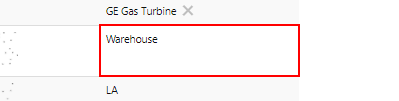
Workflow: SupplyTest

Step 1 [then]: get-text from the table cell in window 'Automation Challenge' (chrome.exe)

Step 2: type [Supplyaddress2] into the text box in window 'Automation Challenge' (chrome.exe) (no picture)

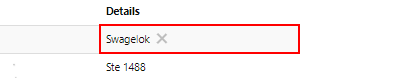
Step 3: get-text from the table cell in window 'Automation Challenge' (chrome.exe)
